Run: headless pygame with SDL's dummy video driver; simulated clock (each Clock.tick advances the game by its frame time, no real sleeping); random seed 0; keys injected as events and as key.get_pressed() state; no mouse input.
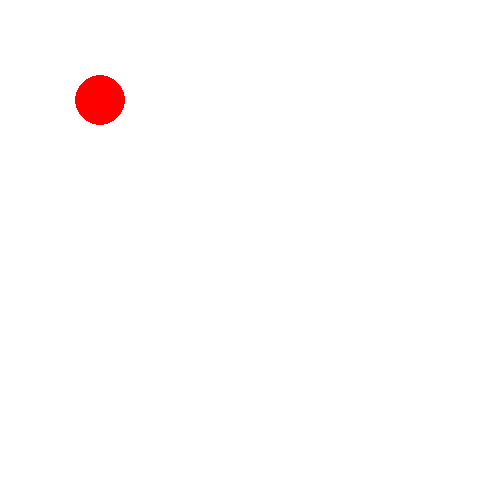
Frame 1 of 4 · flips 1–60 · no input
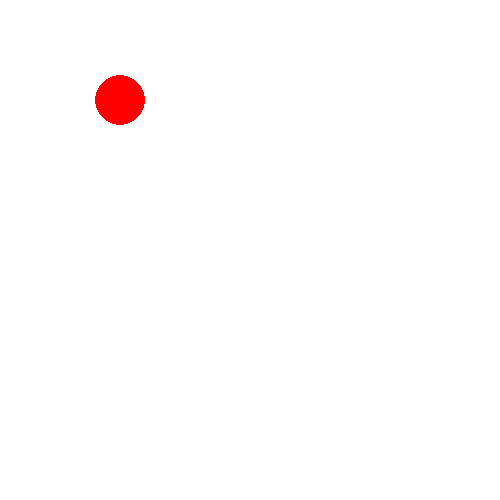
Frame 2 of 4 · flips 61–180 · tapped SPACE, RETURN · held RIGHT (→), D
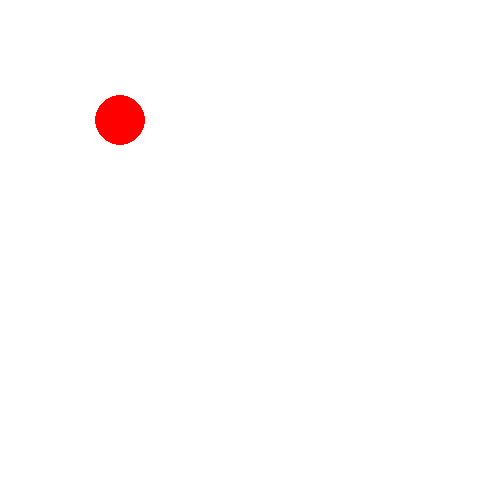
Frame 3 of 4 · flips 181–300 · held DOWN (↓), S
Frame 4 of 4 · flips 301–420 · held LEFT (←), A, UP (↑), W · screen same as frame 1, image omitted

The pygame program that drew these frames:

import pygame

pygame.init()

screen = pygame.display.set_mode((500, 500))
x_coordinate = 100
y_coordinate = 100
circle_radius = 25
circle_speed = 20
running = True

while running:
    screen.fill((255, 255, 255))
    for event in pygame.event.get():
        if event.type == pygame.QUIT:
            running = False
        elif event.type == pygame.KEYDOWN:
            if event.key == pygame.K_UP:
                y_coordinate -= circle_speed
            elif event.key == pygame.K_DOWN:
                y_coordinate += circle_speed
            elif event.key == pygame.K_LEFT:
                x_coordinate -= circle_speed
            elif event.key == pygame.K_RIGHT:
                x_coordinate += circle_speed
    x_coordinate = max(circle_radius, min(x_coordinate, 500 - circle_radius))
    y_coordinate = max(circle_radius, min(y_coordinate, 500 - circle_radius))
    pygame.draw.circle(screen, (255, 0, 0), (x_coordinate, y_coordinate), circle_radius)
    pygame.display.flip()

pygame.quit()
